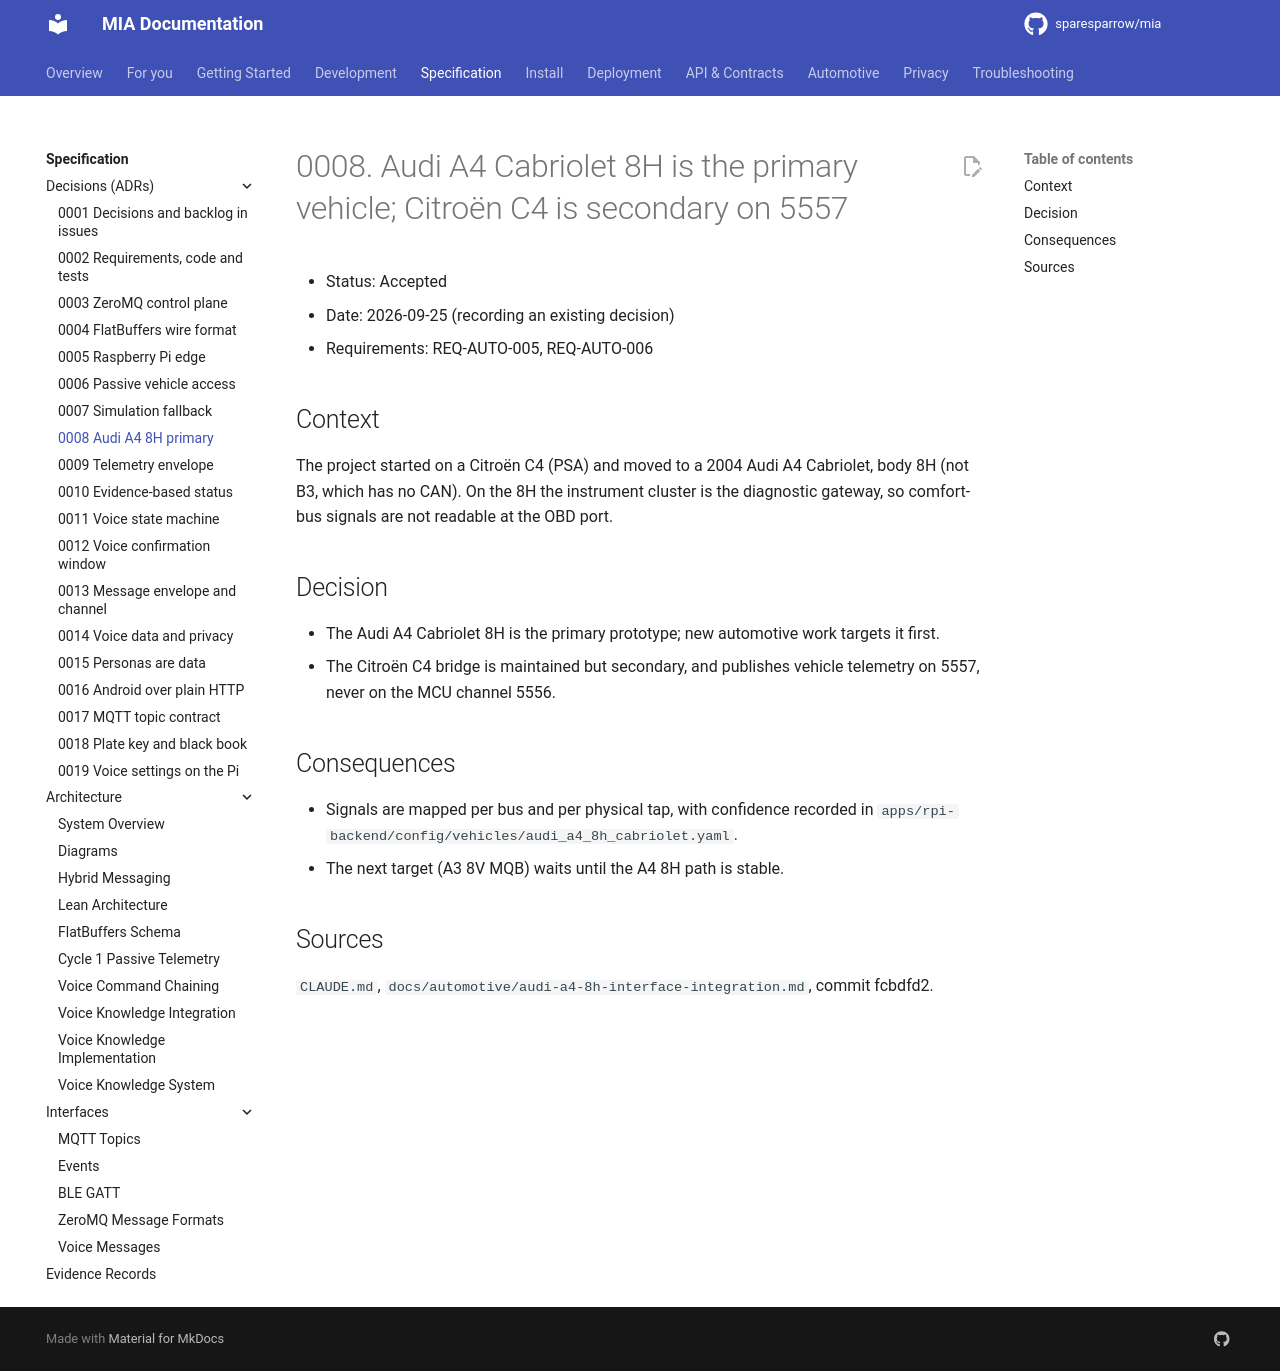

repository: sparesparrow/mia · page: docs/spec/decisions/0008-audi-a4-8h-primary-citroen-secondary/index.html · generator: mkdocs

# 0008. Audi A4 Cabriolet 8H is the primary vehicle; Citroën C4 is secondary on 5557

- Status: Accepted
- Date: 2026-09-25 (recording an existing decision)
- Requirements: REQ-AUTO-005, REQ-AUTO-006

## Context
The project started on a Citroën C4 (PSA) and moved to a 2004 Audi A4 Cabriolet, body 8H
(not B3, which has no CAN). On the 8H the instrument cluster is the diagnostic gateway,
so comfort-bus signals are not readable at the OBD port.

## Decision
- The Audi A4 Cabriolet 8H is the primary prototype; new automotive work targets it first.
- The Citroën C4 bridge is maintained but secondary, and publishes vehicle telemetry on 5557,
  never on the MCU channel 5556.

## Consequences
- Signals are mapped per bus and per physical tap, with confidence recorded in
  `apps/rpi-backend/config/vehicles/audi_a4_8h_cabriolet.yaml`.
- The next target (A3 8V MQB) waits until the A4 8H path is stable.

## Sources
`CLAUDE.md`, `docs/automotive/audi-a4-8h-interface-integration.md`, commit fcbdfd2.
